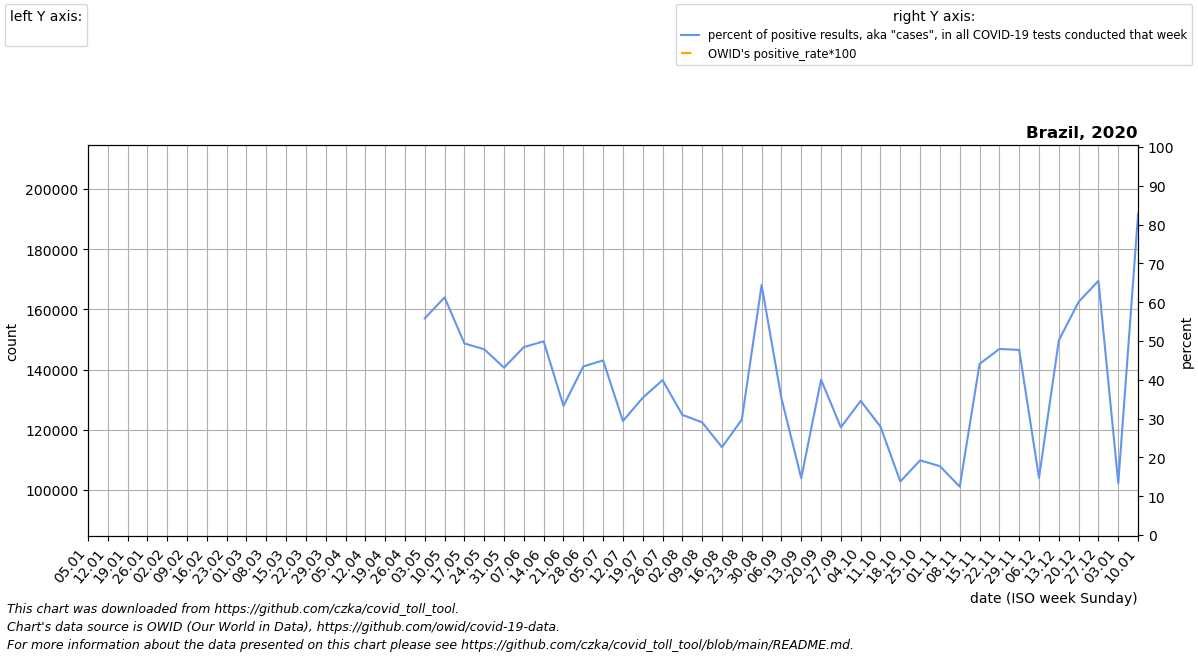

Source data for this figure (header and first rows):
date, location, time_unit, time, deaths_2010_all_ages, deaths_2011_all_ages, deaths_2012_all_ages, deaths_2013_all_ages, deaths_2014_all_ages, deaths_2015_all_ages, deaths_2016_all_ages, deaths_2017_all_ages, deaths_2018_all_ages, deaths_2019_all_ages, deaths_2020_all_ages, deaths_2021_all_ages, deaths_2022_all_ages, new_deaths, new_cases_smoothed, new_tests_smoothed, positive_test_percent, stringency_index, people_vaccinated, people_fully_vaccinated
2020-01-05, Brazil, monthly, 1, , , , , , , 106600, 105361, 107744, 110878, 111193, 143656, , , , , , , , 
2020-01-12, Brazil, monthly, 2, , , , , , , 106466, 105496, 107518, 110752, 111744, 146121, , , , , , , , 
2020-01-19, Brazil, monthly, 3, , , , , , , 106332, 105630, 107291, 110626, 112294, 148586, , , , , , , , 
2020-01-26, Brazil, monthly, 4, , , , , , , 106199, 105765, 107065, 110499, 112844, 151052, , , , , , , , 
2020-02-02, Brazil, monthly, 5, , , , , , 106695, 105523, 105899, 106838, 110373, 113395, 147404, , , , , , , , 
2020-02-09, Brazil, monthly, 6, , , , , , 102674, 104847, 103695, 103877, 107214, 111650, 143756, , , , , , , , 
2020-02-16, Brazil, monthly, 7, , , , , , 98654, 104170, 101490, 100916, 104055, 109904, 140107, , , , , , , , 
2020-02-23, Brazil, monthly, 8, , , , , , 94633, 103494, 99286, 97955, 100896, 108159, 136459, , , , , , , , 
2020-03-01, Brazil, monthly, 9, , , , , , 90612, 102818, 97082, 94994, 97737, 106414, 150904, , 0.0, 0.0, 0.0, , 5.56, , 
2020-03-08, Brazil, monthly, 10, , , , , , 92984, 105021, 100024, 98593, 100690, 109168, 165350, , 40.2, 7.286, 0.0, , 11.11, , 
2020-03-15, Brazil, monthly, 11, , , , , , 95356, 107224, 102966, 102192, 103643, 111922, 179795, , 80.4, 78.86, 0.0, , 26.32, , 
2020-03-22, Brazil, monthly, 12, , , , , , 97729, 109428, 105908, 105791, 106596, 114677, 194241, , 120.6, 609.1, 0.0, , 62.37, , 
2020-03-29, Brazil, monthly, 13, , , , , , 100101, 111631, 108850, 109390, 109549, 117431, 208686, , 160.8, 2345, 0.0, , 72.95, , 
2020-04-05, Brazil, monthly, 14, , , , , , 102473, 111755, 108403, 109082, 109713, 120185, 205479, , 201.0, 4919, 0.0, , 74.54, , 
2020-04-12, Brazil, monthly, 15, , , , , , 103133, 111879, 107956, 108774, 109877, 121620, 202272, , 1602, 9613, 0.0, , 74.54, , 
2020-04-19, Brazil, monthly, 16, , , , , , 103794, 112003, 107510, 108465, 110042, 123054, 199064, , 3003, 13345, 0.0, , 74.54, , 
2020-04-26, Brazil, monthly, 17, , , , , , 104454, 112127, 107063, 108157, 110206, 124488, 195857, , 4404, 19950, 0.0, , 74.94, , 
2020-05-03, Brazil, monthly, 18, , , , , , 105114, 112765, 108605, 107849, 110370, 125923, 193047, , 5805, 34657, 9909, 55.83, 77.31, , 
2020-05-10, Brazil, monthly, 19, , , , , , 107346, 113402, 110147, 109654, 112462, 133669, 190236, , 10194, 50490, 84800, 61.24, 80.49, , 
2020-05-17, Brazil, monthly, 20, , , , , , 109578, 114040, 111690, 111458, 114554, 141416, 187426, , 14583, 69126, 141724, 49.36, 81.02, , 
2020-05-24, Brazil, monthly, 21, , , , , , 111810, 114677, 113232, 113263, 116645, 149162, 184615, , 18972, 107259, 224554, 47.87, 81.02, , 
2020-05-31, Brazil, monthly, 22, , , , , , 114042, 115315, 114774, 115068, 118737, 156908, 181805, , 23361, 133702, 316367, 43.13, 81.02, , 
2020-06-07, Brazil, monthly, 23, , , , , , 113082, 115790, 114662, 115543, 118780, 154103, 179001, , 24774, 172351, 359245, 48.43, 77.31, , 
2020-06-14, Brazil, monthly, 24, , , , , , 112121, 116266, 114549, 116018, 118824, 151299, 176197, , 26187, 180338, 362672, 49.91, 77.31, , 
2020-06-21, Brazil, monthly, 25, , , , , , 111161, 116741, 114436, 116492, 118868, 148494, 173393, , 27599, 202249, 679766, 33.29, 77.31, , 
2020-06-28, Brazil, monthly, 26, , , , , , 110200, 117216, 114324, 116967, 118911, 145690, 170589, , 29012, 235053, 590355, 43.45, 77.31, , 
2020-07-05, Brazil, monthly, 27, , , , , , 109240, 117450, 115981, 117509, 120106, 142885, 168640, , 30425, 261361, 597313, 45, 78.9, , 
2020-07-12, Brazil, monthly, 28, , , , , , 110174, 117684, 117638, 118050, 121301, 144056, 166692, , 31053, 261949, 902934, 29.37, 81.02, , 
2020-07-19, Brazil, monthly, 29, , , , , , 111108, 117917, 119296, 118592, 122495, 145228, 164743, , 31680, 247430, 720805, 35.36, 81.02, , 
2020-07-26, Brazil, monthly, 30, , , , , , 112041, 118151, 120953, 119133, 123690, 146400, 162795, , 32308, 278758, 696662, 39.91, 81.02, , 
2020-08-02, Brazil, monthly, 31, , , , , , 112975, 116745, 122610, 119675, 124885, 147571, 160133, , 32936, 321292, 1195011, 30.96, 75.07, , 
2020-08-09, Brazil, monthly, 32, , , , , , 111882, 115339, 120632, 118548, 123306, 146733, 157472, , 32127, 306169, 1325684, 29.03, 72.69, , 
2020-08-16, Brazil, monthly, 33, , , , , , 110789, 113932, 118654, 117422, 121726, 145896, 154810, , 31318, 306828, 1446695, 22.64, 71.9, , 
2020-08-23, Brazil, monthly, 34, , , , , , 109696, 112526, 116676, 116296, 120147, 145058, 152149, , 30508, 279225, 1064868, 29.75, 69.91, , 
2020-08-30, Brazil, monthly, 35, , , , , , 108603, 111120, 114698, 115169, 118568, 144221, 149488, , 29699, 262727, 454710, 64.42, 73.61, , 
2020-09-06, Brazil, monthly, 36, , , , , , 107510, 109058, 112858, 113601, 117317, 143383, 144728, , 28890, 279636, 824118, 35.26, 69.91, , 
2020-09-13, Brazil, monthly, 37, , , , , , 106420, 106996, 111017, 112033, 116066, 139780, 139968, , 27282, 203023, 1426274, 14.65, 69.91, , 
2020-09-20, Brazil, monthly, 38, , , , , , 105331, 104935, 109176, 110465, 114814, 136178, 135208, , 25675, 213849, 552694, 40.03, 69.91, , 
2020-09-27, Brazil, monthly, 39, , , , , , 104242, 102873, 107336, 108897, 113563, 132575, 130448, , 24068, 200402, 773759, 27.76, 67.92, , 
2020-10-04, Brazil, monthly, 40, , , , , , 103152, 103793, 107802, 108651, 112312, 128972, 128150, , 22460, 186860, 571198, 34.58, 67.13, , 
2020-10-11, Brazil, monthly, 41, , , , , , 103553, 104713, 108268, 108405, 112117, 129352, 125853, , 20818, 183002, 727936, 27.92, 65.02, , 
2020-10-18, Brazil, monthly, 42, , , , , , 103954, 105632, 108734, 108158, 111922, 129732, 123556, , 19177, 145373, 1089089, 13.79, 63.43, , 
2020-10-25, Brazil, monthly, 43, , , , , , 104355, 106552, 109200, 107912, 111727, 130113, 121258, , 17536, 155729, 808990, 19.25, 61.05, , 
2020-11-01, Brazil, monthly, 44, , , , , , 104756, 107472, 109666, 107666, 111532, 130493, 121460, , 15894, 162361, 1368871, 17.74, 57.87, , 
2020-11-08, Brazil, monthly, 45, , , , , , 103979, 105510, 107847, 106582, 110058, 129260, 121662, , 15374, 122137, 2076228, 12.46, 57.87, , 
2020-11-15, Brazil, monthly, 46, , , , , , 103203, 103548, 106028, 105497, 108584, 128026, 121863, , 14855, 169607, 387095, 44.09, 54.7, , 
2020-11-22, Brazil, monthly, 47, , , , , , 102426, 101587, 104209, 104412, 107109, 126793, 122065, , 14335, 200773, 419286, 47.95, 54.17, , 
2020-11-29, Brazil, monthly, 48, , , , , , 101650, 99625, 102390, 103328, 105635, 125559, 122266, , 13816, 224545, 473820, 47.7, 56.81, , 
2020-12-06, Brazil, monthly, 49, , , , , , 100873, 101026, 103785, 104838, 106747, 124326, 122922, , 13296, 276384, 2584922, 14.74, 62.24, , 
2020-12-13, Brazil, monthly, 50, , , , , , 102338, 102426, 105180, 106348, 107858, 128542, 123577, , 15423, 296779, 866200, 50.16, 63.03, , 
2020-12-20, Brazil, monthly, 51, , , , , , 103803, 103826, 106576, 107858, 108970, 132758, 124232, , 17550, 319488, 536830, 60.08, 64.75, , 
2020-12-27, Brazil, monthly, 52, , , , , , 105268, 105227, 107971, 109368, 110081, 136974, 124888, , 19677, 299554, 458623, 65.51, 64.35, , 
2021-01-03, Brazil, monthly, 53, , , , , , 106733, 105361, 107744, 110878, 111193, 141190, , , 21804, 249087, 1865299, 13.36, 64.35, , 
2021-01-10, Brazil, monthly, 1, , , , , , 106600, 105496, 107518, 110752, 111744, 143656, , , 23747, 300199, 362081, 82.66, 62.76, , 
